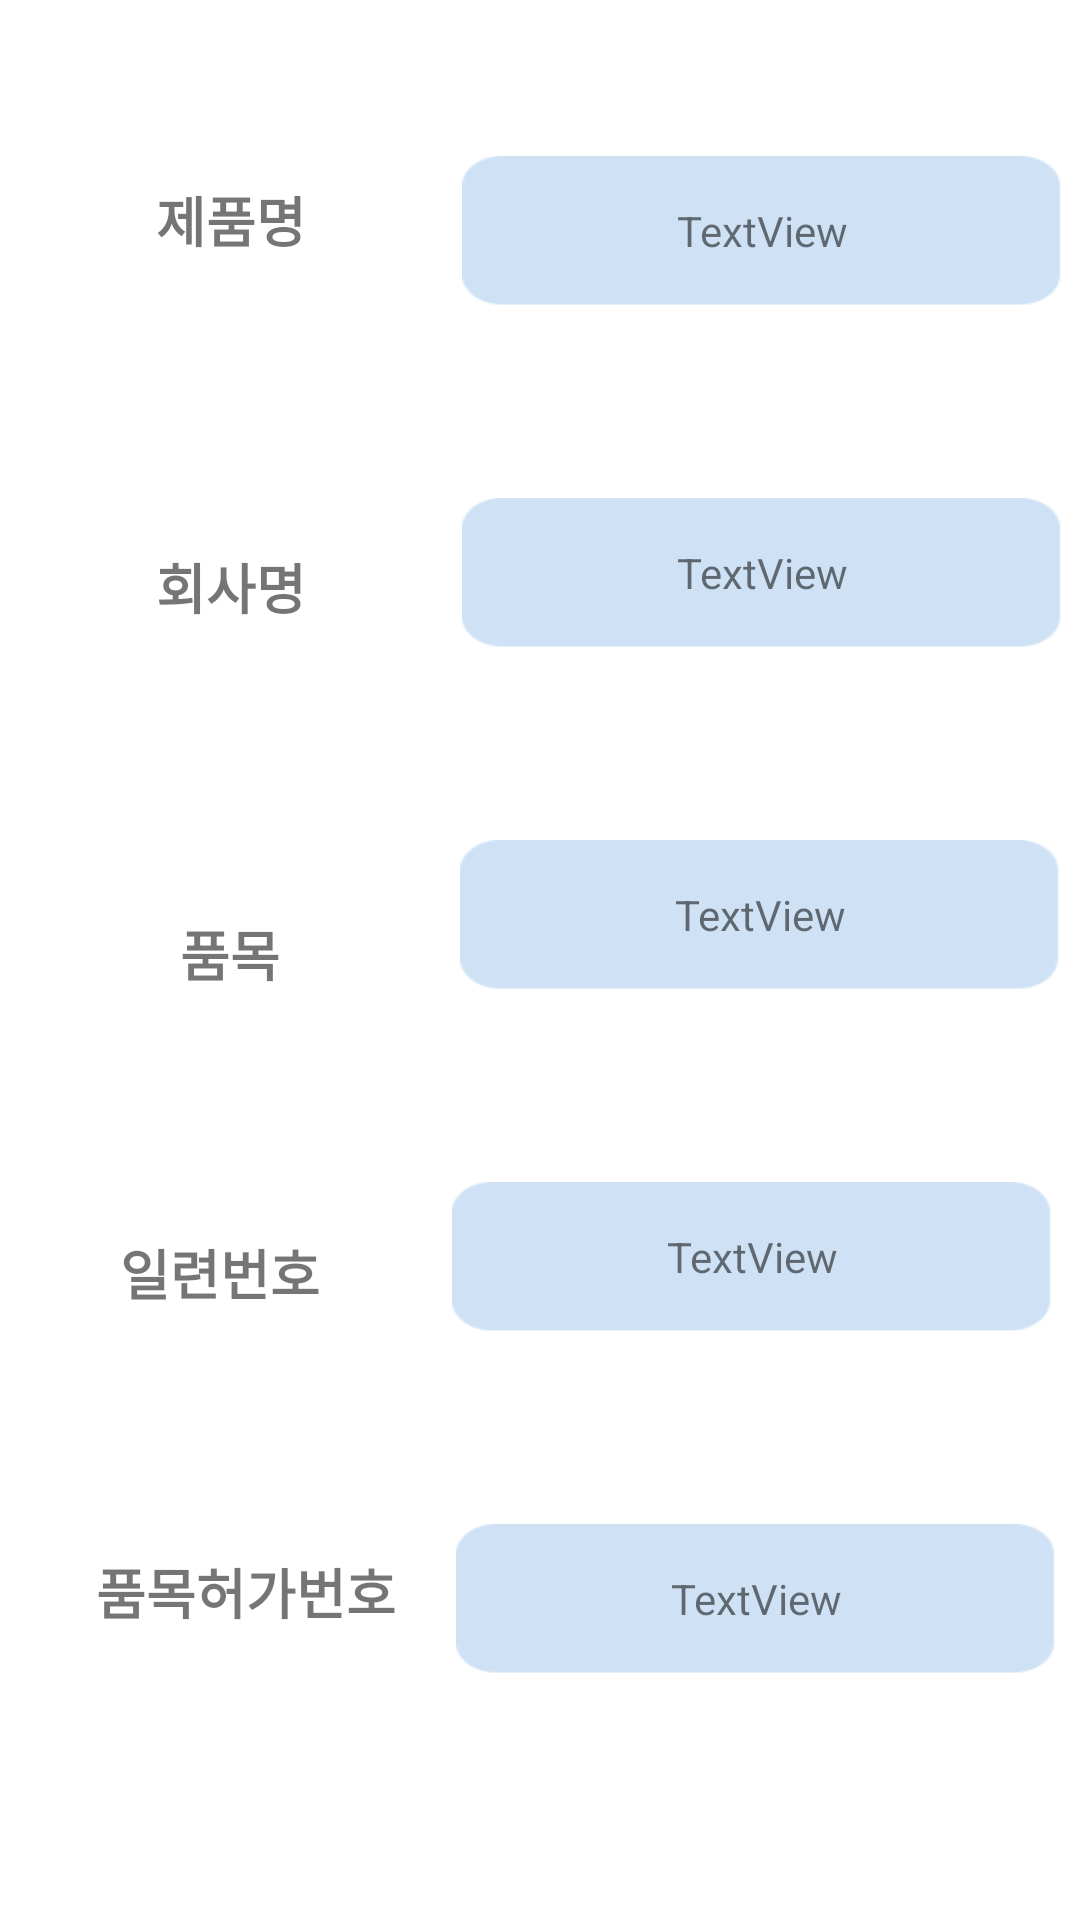

Produce the Android XML layout that renders to this screen, including the resource entries it uses.
<!-- AndroidManifest.xml: application theme AppTheme -->
<!-- res/layout/activity_info.xml -->
<?xml version="1.0" encoding="utf-8"?>
<android.support.constraint.ConstraintLayout xmlns:android="http://schemas.android.com/apk/res/android"
    xmlns:app="http://schemas.android.com/apk/res-auto"
    xmlns:tools="http://schemas.android.com/tools"
    android:layout_width="match_parent"
    android:layout_height="match_parent"
    tools:context=".InfoActivity">

    <TextView
        android:id="@+id/pname"
        android:layout_width="wrap_content"
        android:layout_height="wrap_content"
        android:layout_marginStart="52dp"
        android:layout_marginTop="60dp"
        android:text="제품명"
        android:textSize="18sp"
        android:textStyle="bold"
        app:layout_constraintStart_toStartOf="parent"
        app:layout_constraintTop_toTopOf="parent" />

    <TextView
        android:id="@+id/cname"
        android:layout_width="wrap_content"
        android:layout_height="wrap_content"
        android:layout_marginStart="52dp"
        android:layout_marginTop="96dp"
        android:text="회사명"
        android:textSize="18sp"
        android:textStyle="bold"
        app:layout_constraintStart_toStartOf="parent"
        app:layout_constraintTop_toBottomOf="@+id/pname" />

    <TextView
        android:id="@+id/product"
        android:layout_width="wrap_content"
        android:layout_height="wrap_content"
        android:layout_marginStart="60dp"
        android:layout_marginTop="96dp"
        android:text="품목"
        android:textSize="18sp"
        android:textStyle="bold"
        app:layout_constraintStart_toStartOf="parent"
        app:layout_constraintTop_toBottomOf="@+id/cname" />

    <TextView
        android:id="@+id/number"
        android:layout_width="wrap_content"
        android:layout_height="wrap_content"
        android:layout_marginStart="40dp"
        android:layout_marginTop="80dp"
        android:text="일련번호"
        android:textSize="18sp"
        android:textStyle="bold"
        app:layout_constraintStart_toStartOf="parent"
        app:layout_constraintTop_toBottomOf="@+id/product" />

    <TextView
        android:id="@+id/pnumber"
        android:layout_width="wrap_content"
        android:layout_height="wrap_content"
        android:layout_marginStart="32dp"
        android:layout_marginTop="80dp"
        android:text="품목허가번호"
        android:textSize="18sp"
        android:textStyle="bold"
        app:layout_constraintStart_toStartOf="parent"
        app:layout_constraintTop_toBottomOf="@+id/number" />

    <TextView
        android:id="@+id/textView1"
        android:layout_width="200dp"
        android:layout_height="50dp"
        android:layout_marginStart="52dp"
        android:layout_marginTop="52dp"
        android:background="@drawable/button1"
        android:gravity="center"
        android:text="TextView"
        app:layout_constraintStart_toEndOf="@+id/pname"
        app:layout_constraintTop_toTopOf="parent" />

    <TextView
        android:id="@+id/textView2"
        android:layout_width="200dp"
        android:layout_height="50dp"
        android:layout_marginStart="52dp"
        android:layout_marginTop="64dp"
        android:background="@drawable/button1"
        android:gravity="center"
        android:text="TextView"
        app:layout_constraintStart_toEndOf="@+id/cname"
        app:layout_constraintTop_toBottomOf="@+id/textView1" />

    <TextView
        android:id="@+id/textView3"
        android:layout_width="200dp"
        android:layout_height="50dp"
        android:layout_marginStart="60dp"
        android:layout_marginTop="64dp"
        android:background="@drawable/button1"
        android:gravity="center"
        android:text="TextView"
        app:layout_constraintStart_toEndOf="@+id/product"
        app:layout_constraintTop_toBottomOf="@+id/textView2" />

    <TextView
        android:id="@+id/textView4"
        android:layout_width="200dp"
        android:layout_height="50dp"
        android:layout_marginStart="44dp"
        android:layout_marginTop="64dp"
        android:background="@drawable/button1"
        android:gravity="center"
        android:text="TextView"
        app:layout_constraintStart_toEndOf="@+id/number"
        app:layout_constraintTop_toBottomOf="@+id/textView3" />

    <TextView
        android:id="@+id/textView5"
        android:layout_width="200dp"
        android:layout_height="50dp"
        android:layout_marginStart="20dp"
        android:layout_marginTop="64dp"
        android:background="@drawable/button1"
        android:gravity="center"
        android:text="TextView"
        app:layout_constraintStart_toEndOf="@+id/pnumber"
        app:layout_constraintTop_toBottomOf="@+id/textView4" />

</android.support.constraint.ConstraintLayout>
<!-- resources referenced by this layout -->
<resources>
  <!-- drawable button1: png bitmap (drawable, 3663 bytes) -->
</resources>
